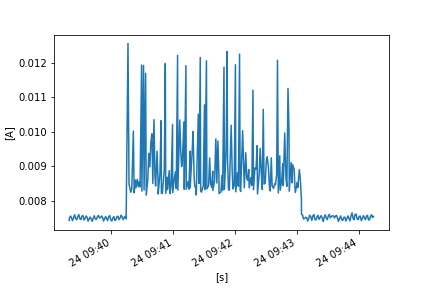

The file beside this chart, header and first rows:
FLUKE 289, V1.16, 32940021
To display full timestamps use Format Ce…
Reading, Sample, , Start Time, Duration, Max Time, Max, , Average, , Min Time, Min, , Description, Stop Time
1, 0.007417, A AC, 24/10/2022 9:39:19.1, 0:00:00.3, 24/10/2022 9:39:19.3, 0.007433, A AC, 0.007424, A AC, 24/10/2022 9:39:19.1, 0.007417, A AC, Interval, 24/10/2022 9:39:19.4
2, 0.007436, A AC, 24/10/2022 9:39:19.4, 0:00:01.0, 24/10/2022 9:39:20.3, 0.007552, A AC, 0.007499, A AC, 24/10/2022 9:39:19.4, 0.007436, A AC, Interval, 24/10/2022 9:39:20.4
3, 0.007561, A AC, 24/10/2022 9:39:20.4, 0:00:00.9, 24/10/2022 9:39:21.2, 0.007579, A AC, 0.007553, A AC, 24/10/2022 9:39:20.6, 0.007528, A AC, Interval, 24/10/2022 9:39:21.3
4, 0.007572, A AC, 24/10/2022 9:39:21.3, 0:00:01.0, 24/10/2022 9:39:21.3, 0.007572, A AC, 0.007506, A AC, 24/10/2022 9:39:22.2, 0.007435, A AC, Interval, 24/10/2022 9:39:22.3
5, 0.007419, A AC, 24/10/2022 9:39:22.3, 0:00:01.0, 24/10/2022 9:39:23.3, 0.007432, A AC, 0.00742, A AC, 24/10/2022 9:39:23.0, 0.007408, A AC, Interval, 24/10/2022 9:39:23.4
6, 0.007449, A AC, 24/10/2022 9:39:23.4, 0:00:01.0, 24/10/2022 9:39:24.3, 0.007552, A AC, 0.007508, A AC, 24/10/2022 9:39:23.4, 0.007449, A AC, Interval, 24/10/2022 9:39:24.4
7, 0.007562, A AC, 24/10/2022 9:39:24.4, 0:00:01.0, 24/10/2022 9:39:25.0, 0.007626, A AC, 0.007591, A AC, 24/10/2022 9:39:24.4, 0.007562, A AC, Interval, 24/10/2022 9:39:25.4
8, 0.007554, A AC, 24/10/2022 9:39:25.4, 0:00:01.0, 24/10/2022 9:39:25.4, 0.007554, A AC, 0.007481, A AC, 24/10/2022 9:39:26.3, 0.007416, A AC, Interval, 24/10/2022 9:39:26.4
9, 0.007402, A AC, 24/10/2022 9:39:26.4, 0:00:01.0, 24/10/2022 9:39:27.3, 0.007487, A AC, 0.007447, A AC, 24/10/2022 9:39:26.4, 0.007402, A AC, Interval, 24/10/2022 9:39:27.4
10, 0.007506, A AC, 24/10/2022 9:39:27.4, 0:00:01.0, 24/10/2022 9:39:28.3, 0.007552, A AC, 0.007536, A AC, 24/10/2022 9:39:27.4, 0.007506, A AC, Interval, 24/10/2022 9:39:28.4
11, 0.00756, A AC, 24/10/2022 9:39:28.4, 0:00:01.0, 24/10/2022 9:39:28.8, 0.007624, A AC, 0.007597, A AC, 24/10/2022 9:39:28.4, 0.00756, A AC, Interval, 24/10/2022 9:39:29.4
12, 0.007549, A AC, 24/10/2022 9:39:29.4, 0:00:01.0, 24/10/2022 9:39:29.4, 0.007549, A AC, 0.007475, A AC, 24/10/2022 9:39:30.3, 0.007418, A AC, Interval, 24/10/2022 9:39:30.4
13, 0.007405, A AC, 24/10/2022 9:39:30.4, 0:00:01.0, 24/10/2022 9:39:31.3, 0.007501, A AC, 0.00745, A AC, 24/10/2022 9:39:30.4, 0.007405, A AC, Interval, 24/10/2022 9:39:31.4
14, 0.007519, A AC, 24/10/2022 9:39:31.4, 0:00:01.0, 24/10/2022 9:39:32.3, 0.007597, A AC, 0.007554, A AC, 24/10/2022 9:39:31.4, 0.007519, A AC, Interval, 24/10/2022 9:39:32.4
15, 0.0076, A AC, 24/10/2022 9:39:32.4, 0:00:01.0, 24/10/2022 9:39:32.5, 0.007606, A AC, 0.007566, A AC, 24/10/2022 9:39:33.3, 0.007498, A AC, Interval, 24/10/2022 9:39:33.4
16, 0.007491, A AC, 24/10/2022 9:39:33.4, 0:00:01.0, 24/10/2022 9:39:33.4, 0.007491, A AC, 0.007441, A AC, 24/10/2022 9:39:34.2, 0.007409, A AC, Interval, 24/10/2022 9:39:34.4
17, 0.007415, A AC, 24/10/2022 9:39:34.4, 0:00:01.0, 24/10/2022 9:39:35.3, 0.00753, A AC, 0.007479, A AC, 24/10/2022 9:39:34.4, 0.007415, A AC, Interval, 24/10/2022 9:39:35.4
18, 0.007528, A AC, 24/10/2022 9:39:35.4, 0:00:01.0, 24/10/2022 9:39:36.3, 0.007593, A AC, 0.007556, A AC, 24/10/2022 9:39:35.5, 0.007524, A AC, Interval, 24/10/2022 9:39:36.4
19, 0.007604, A AC, 24/10/2022 9:39:36.4, 0:00:01.0, 24/10/2022 9:39:36.4, 0.007604, A AC, 0.00752, A AC, 24/10/2022 9:39:37.3, 0.007444, A AC, Interval, 24/10/2022 9:39:37.4
20, 0.007432, A AC, 24/10/2022 9:39:37.4, 0:00:00.9, 24/10/2022 9:39:37.4, 0.007432, A AC, 0.007404, A AC, 24/10/2022 9:39:38.1, 0.007388, A AC, Interval, 24/10/2022 9:39:38.3
21, 0.007415, A AC, 24/10/2022 9:39:38.3, 0:00:01.0, 24/10/2022 9:39:39.1, 0.007491, A AC, 0.007465, A AC, 24/10/2022 9:39:38.3, 0.007415, A AC, Interval, 24/10/2022 9:39:39.3
22, 0.007498, A AC, 24/10/2022 9:39:39.3, 0:00:01.0, 24/10/2022 9:39:40.0, 0.007555, A AC, 0.007525, A AC, 24/10/2022 9:39:39.4, 0.007494, A AC, Interval, 24/10/2022 9:39:40.3
23, 0.00753, A AC, 24/10/2022 9:39:40.3, 0:00:01.0, 24/10/2022 9:39:40.3, 0.00753, A AC, 0.007474, A AC, 24/10/2022 9:39:41.3, 0.007415, A AC, Interval, 24/10/2022 9:39:41.4
24, 0.007403, A AC, 24/10/2022 9:39:41.4, 0:00:01.0, 24/10/2022 9:39:42.2, 0.007431, A AC, 0.007402, A AC, 24/10/2022 9:39:41.6, 0.007384, A AC, Interval, 24/10/2022 9:39:42.4
25, 0.007445, A AC, 24/10/2022 9:39:42.4, 0:00:01.0, 24/10/2022 9:39:43.3, 0.007529, A AC, 0.007496, A AC, 24/10/2022 9:39:42.4, 0.007445, A AC, Interval, 24/10/2022 9:39:43.4
26, 0.007535, A AC, 24/10/2022 9:39:43.4, 0:00:01.0, 24/10/2022 9:39:43.9, 0.007584, A AC, 0.007562, A AC, 24/10/2022 9:39:43.4, 0.007535, A AC, Interval, 24/10/2022 9:39:44.4
27, 0.007527, A AC, 24/10/2022 9:39:44.4, 0:00:01.0, 24/10/2022 9:39:44.4, 0.007527, A AC, 0.00747, A AC, 24/10/2022 9:39:45.3, 0.007417, A AC, Interval, 24/10/2022 9:39:45.4
28, 0.007413, A AC, 24/10/2022 9:39:45.4, 0:00:01.0, 24/10/2022 9:39:46.3, 0.007531, A AC, 0.007457, A AC, 24/10/2022 9:39:45.4, 0.007413, A AC, Interval, 24/10/2022 9:39:46.4
29, 0.007549, A AC, 24/10/2022 9:39:46.4, 0:00:01.0, 24/10/2022 9:39:47.3, 0.00756, A AC, 0.007533, A AC, 24/10/2022 9:39:46.8, 0.007511, A AC, Interval, 24/10/2022 9:39:47.4
30, 0.007566, A AC, 24/10/2022 9:39:47.4, 0:00:01.0, 24/10/2022 9:39:48.1, 0.007598, A AC, 0.007572, A AC, 24/10/2022 9:39:47.9, 0.007554, A AC, Interval, 24/10/2022 9:39:48.4
31, 0.00755, A AC, 24/10/2022 9:39:48.4, 0:00:01.0, 24/10/2022 9:39:48.4, 0.00755, A AC, 0.007499, A AC, 24/10/2022 9:39:49.3, 0.007456, A AC, Interval, 24/10/2022 9:39:49.4
32, 0.007464, A AC, 24/10/2022 9:39:49.4, 0:00:01.0, 24/10/2022 9:39:50.2, 0.007544, A AC, 0.007506, A AC, 24/10/2022 9:39:49.4, 0.007464, A AC, Interval, 24/10/2022 9:39:50.4
33, 0.007545, A AC, 24/10/2022 9:39:50.4, 0:00:01.0, 24/10/2022 9:39:51.3, 0.007577, A AC, 0.007554, A AC, 24/10/2022 9:39:50.9, 0.00754, A AC, Interval, 24/10/2022 9:39:51.4
34, 0.007579, A AC, 24/10/2022 9:39:51.4, 0:00:01.0, 24/10/2022 9:39:51.4, 0.007579, A AC, 0.007516, A AC, 24/10/2022 9:39:52.3, 0.007444, A AC, Interval, 24/10/2022 9:39:52.4
35, 0.007433, A AC, 24/10/2022 9:39:52.4, 0:00:01.0, 24/10/2022 9:39:52.4, 0.007433, A AC, 0.007408, A AC, 24/10/2022 9:39:53.0, 0.007388, A AC, Interval, 24/10/2022 9:39:53.4
36, 0.007433, A AC, 24/10/2022 9:39:53.4, 0:00:01.0, 24/10/2022 9:39:54.3, 0.007509, A AC, 0.007478, A AC, 24/10/2022 9:39:53.4, 0.007433, A AC, Interval, 24/10/2022 9:39:54.4
37, 0.00751, A AC, 24/10/2022 9:39:54.4, 0:00:01.0, 24/10/2022 9:39:55.1, 0.007565, A AC, 0.00754, A AC, 24/10/2022 9:39:54.4, 0.00751, A AC, Interval, 24/10/2022 9:39:55.4
38, 0.007542, A AC, 24/10/2022 9:39:55.4, 0:00:00.9, 24/10/2022 9:39:55.4, 0.007542, A AC, 0.007481, A AC, 24/10/2022 9:39:56.2, 0.007435, A AC, Interval, 24/10/2022 9:39:56.3
39, 0.007415, A AC, 24/10/2022 9:39:56.3, 0:00:01.0, 24/10/2022 9:39:57.2, 0.007473, A AC, 0.007422, A AC, 24/10/2022 9:39:56.6, 0.007388, A AC, Interval, 24/10/2022 9:39:57.3
40, 0.007486, A AC, 24/10/2022 9:39:57.3, 0:00:01.0, 24/10/2022 9:39:58.3, 0.007557, A AC, 0.007528, A AC, 24/10/2022 9:39:57.3, 0.007486, A AC, Interval, 24/10/2022 9:39:58.4
41, 0.007563, A AC, 24/10/2022 9:39:58.4, 0:00:01.0, 24/10/2022 9:39:58.8, 0.007597, A AC, 0.007569, A AC, 24/10/2022 9:39:59.3, 0.007541, A AC, Interval, 24/10/2022 9:39:59.4
42, 0.007507, A AC, 24/10/2022 9:39:59.4, 0:00:01.0, 24/10/2022 9:39:59.4, 0.007507, A AC, 0.007446, A AC, 24/10/2022 9:40:00.3, 0.007389, A AC, Interval, 24/10/2022 9:40:00.4
43, 0.007383, A AC, 24/10/2022 9:40:00.4, 0:00:01.0, 24/10/2022 9:40:01.3, 0.007468, A AC, 0.00741, A AC, 24/10/2022 9:40:00.6, 0.007371, A AC, Interval, 24/10/2022 9:40:01.4
44, 0.007477, A AC, 24/10/2022 9:40:01.4, 0:00:01.0, 24/10/2022 9:40:02.3, 0.007524, A AC, 0.007495, A AC, 24/10/2022 9:40:01.4, 0.007477, A AC, Interval, 24/10/2022 9:40:02.4
45, 0.007539, A AC, 24/10/2022 9:40:02.4, 0:00:01.0, 24/10/2022 9:40:02.8, 0.007571, A AC, 0.007538, A AC, 24/10/2022 9:40:03.3, 0.007486, A AC, Interval, 24/10/2022 9:40:03.4
46, 0.007474, A AC, 24/10/2022 9:40:03.4, 0:00:01.0, 24/10/2022 9:40:03.4, 0.007474, A AC, 0.007428, A AC, 24/10/2022 9:40:04.2, 0.007393, A AC, Interval, 24/10/2022 9:40:04.4
47, 0.007391, A AC, 24/10/2022 9:40:04.4, 0:00:01.0, 24/10/2022 9:40:05.3, 0.007496, A AC, 0.007447, A AC, 24/10/2022 9:40:04.4, 0.007391, A AC, Interval, 24/10/2022 9:40:05.4
48, 0.007508, A AC, 24/10/2022 9:40:05.4, 0:00:01.0, 24/10/2022 9:40:06.3, 0.007587, A AC, 0.00754, A AC, 24/10/2022 9:40:05.4, 0.007508, A AC, Interval, 24/10/2022 9:40:06.4
49, 0.007583, A AC, 24/10/2022 9:40:06.4, 0:00:01.0, 24/10/2022 9:40:06.4, 0.007583, A AC, 0.007548, A AC, 24/10/2022 9:40:07.3, 0.007491, A AC, Interval, 24/10/2022 9:40:07.4
50, 0.007484, A AC, 24/10/2022 9:40:07.4, 0:00:01.0, 24/10/2022 9:40:07.4, 0.007484, A AC, 0.00745, A AC, 24/10/2022 9:40:08.2, 0.007413, A AC, Interval, 24/10/2022 9:40:08.4
51, 0.007417, A AC, 24/10/2022 9:40:08.4, 0:00:01.0, 24/10/2022 9:40:09.2, 0.007547, A AC, 0.007491, A AC, 24/10/2022 9:40:08.4, 0.007417, A AC, Interval, 24/10/2022 9:40:09.4
52, 0.007541, A AC, 24/10/2022 9:40:09.4, 0:00:01.0, 24/10/2022 9:40:10.1, 0.007604, A AC, 0.007579, A AC, 24/10/2022 9:40:09.4, 0.007541, A AC, Interval, 24/10/2022 9:40:10.4
53, 0.007591, A AC, 24/10/2022 9:40:10.4, 0:00:01.0, 24/10/2022 9:40:10.4, 0.007591, A AC, 0.007532, A AC, 24/10/2022 9:40:11.3, 0.007485, A AC, Interval, 24/10/2022 9:40:11.4
54, 0.00747, A AC, 24/10/2022 9:40:11.4, 0:00:01.0, 24/10/2022 9:40:12.3, 0.007481, A AC, 0.00745, A AC, 24/10/2022 9:40:11.9, 0.007432, A AC, Interval, 24/10/2022 9:40:12.4
55, 0.007499, A AC, 24/10/2022 9:40:12.4, 0:00:00.9, 24/10/2022 9:40:12.8, 0.007541, A AC, 0.007516, A AC, 24/10/2022 9:40:12.4, 0.007499, A AC, Interval, 24/10/2022 9:40:13.3
56, 0.00752, A AC, 24/10/2022 9:40:13.3, 0:00:01.0, 24/10/2022 9:40:14.0, 0.007566, A AC, 0.007544, A AC, 24/10/2022 9:40:13.3, 0.00752, A AC, Interval, 24/10/2022 9:40:14.3
57, 0.00753, A AC, 24/10/2022 9:40:14.3, 0:00:01.0, 24/10/2022 9:40:14.3, 0.00753, A AC, 0.00747, A AC, 24/10/2022 9:40:15.3, 0.00744, A AC, Interval, 24/10/2022 9:40:15.4
58, 0.007426, A AC, 24/10/2022 9:40:15.4, 0:00:00.7, 24/10/2022 9:40:16.0, 0.009127, A AC, 0.007801, A AC, 24/10/2022 9:40:15.6, 0.007408, A AC, Unstable, 24/10/2022 9:40:16.1
... 399 more rows
